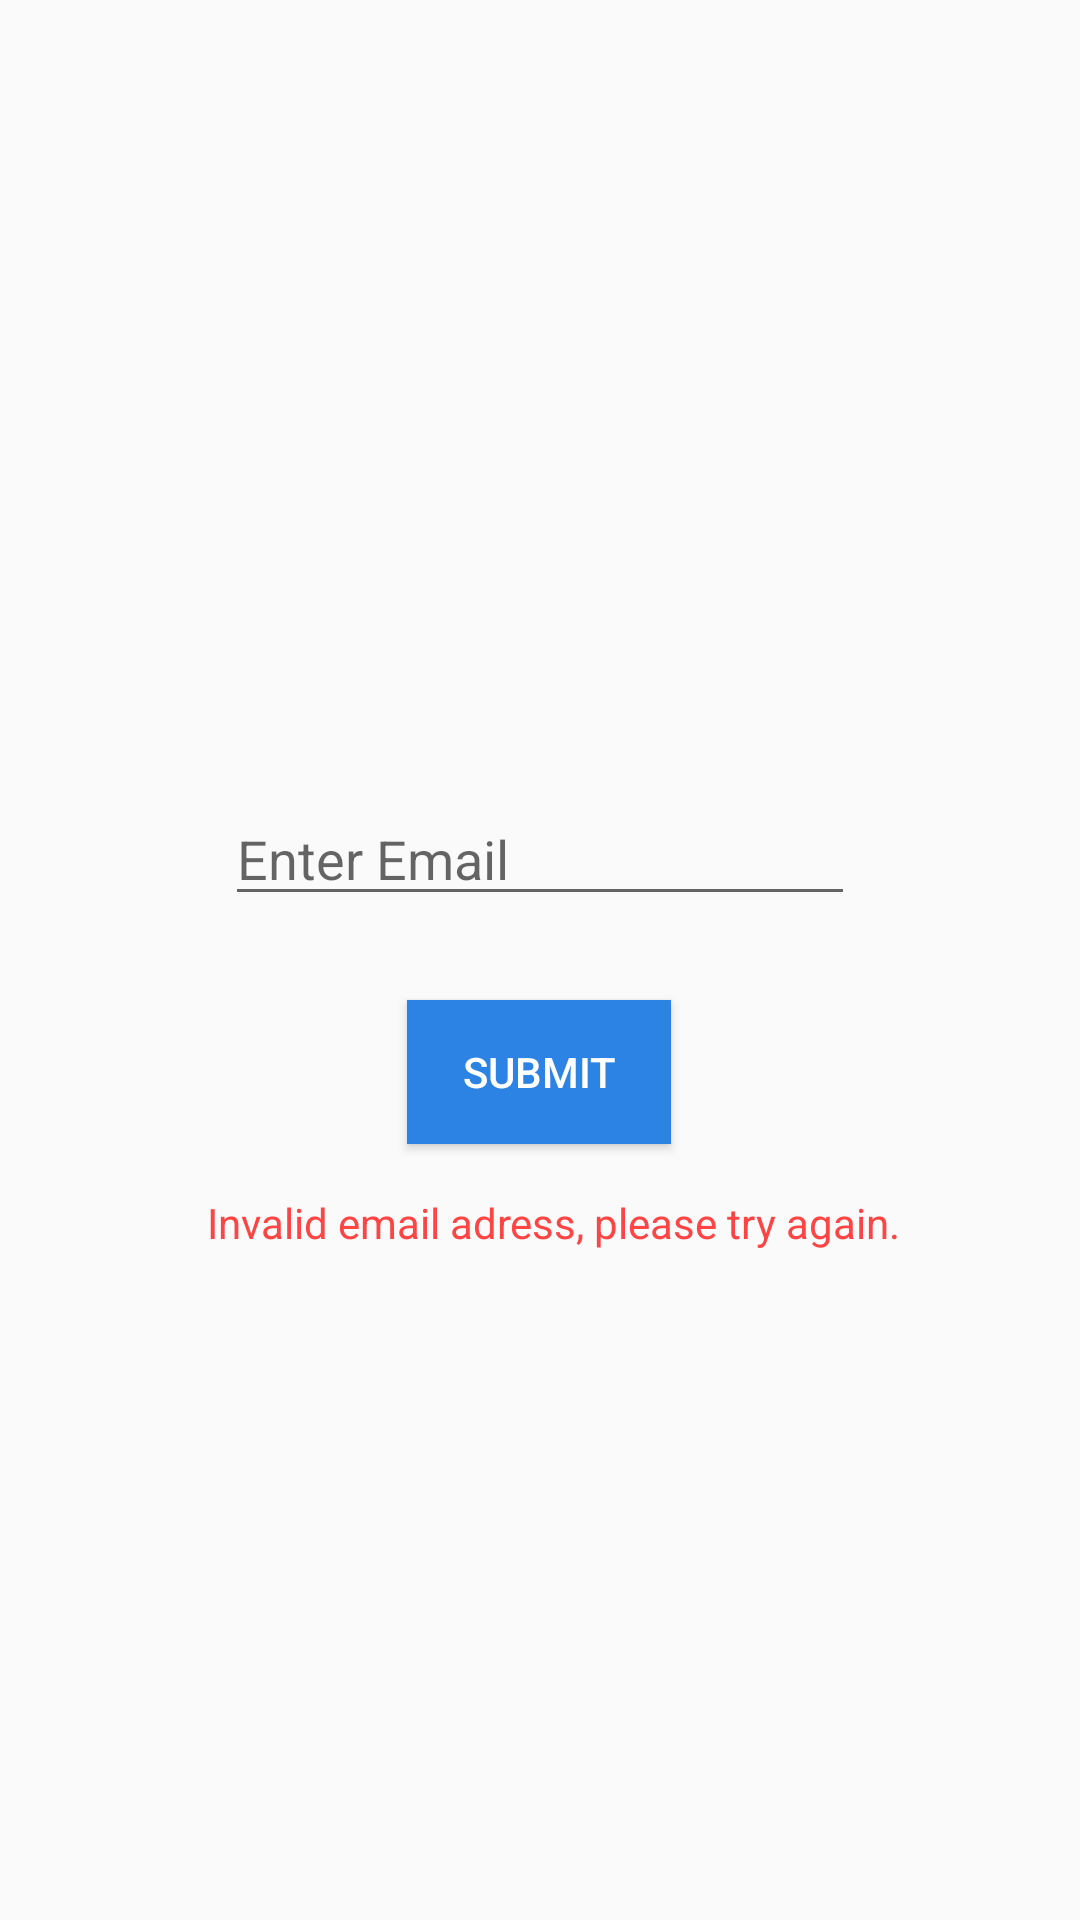

The Android layout XML behind this screen, and the referenced resources:
<!-- AndroidManifest.xml: application theme myTheme -->
<!-- res/layout/activity_new_contact.xml -->
<?xml version="1.0" encoding="utf-8"?>

<android.support.constraint.ConstraintLayout xmlns:android="http://schemas.android.com/apk/res/android"
    xmlns:app="http://schemas.android.com/apk/res-auto"
    xmlns:tools="http://schemas.android.com/tools"
    android:layout_width="match_parent"
    android:layout_height="match_parent"
    tools:context=".NewContact">

    <EditText
        android:id="@+id/editext1"
        android:layout_width="wrap_content"
        android:layout_height="wrap_content"
        android:layout_marginStart="8dp"
        android:layout_marginTop="264dp"
        android:layout_marginEnd="8dp"
        android:ems="10"
        android:hint="Enter Email"
        android:inputType="textEmailAddress"
        app:layout_constraintEnd_toEndOf="parent"
        app:layout_constraintStart_toStartOf="parent"
        app:layout_constraintTop_toTopOf="parent" />

    <Button
        android:id="@+id/buttonb"
        android:layout_width="wrap_content"
        android:layout_height="wrap_content"
        android:layout_marginTop="28dp"
        android:background="@color/colorAccent"
        android:text="Submit"
        android:textColor="@android:color/white"
        app:layout_constraintEnd_toEndOf="@+id/editext1"
        app:layout_constraintHorizontal_bias="0.496"
        app:layout_constraintStart_toStartOf="@+id/editext1"
        app:layout_constraintTop_toBottomOf="@+id/editext1" />

    <TextView
        android:id="@+id/invaliderr"
        android:layout_width="237dp"
        android:layout_height="26dp"
        android:layout_marginStart="8dp"
        android:layout_marginTop="8dp"
        android:layout_marginEnd="8dp"
        android:layout_marginBottom="8dp"
        android:text="Invalid email adress, please try again."
        android:textColor="@android:color/holo_red_light"
        app:layout_constraintBottom_toBottomOf="parent"
        app:layout_constraintEnd_toEndOf="parent"
        app:layout_constraintHorizontal_bias="0.569"
        app:layout_constraintStart_toStartOf="parent"
        app:layout_constraintTop_toBottomOf="@+id/buttonb"
        app:layout_constraintVertical_bias="0.04" />

</android.support.constraint.ConstraintLayout>
<!-- resources referenced by this layout -->
<resources>
  <color name="colorAccent">#2C83E3</color>
  <style name="myTheme" parent="Theme.AppCompat.Light">
          <item name="android:actionBarStyle">@style/myTheme.ActionBar</item>
      </style>
  <style name="myTheme.ActionBar" parent="@android:style/Widget.Holo.Light.ActionBar">
          <item name="android:background">#FFF</item>
          <item name="android:titleTextStyle">@style/myTheme.ActionBar.Text</item>
          <item name="android:height">20dp</item>
      </style>
  <style name="myTheme.ActionBar.Text" parent="@android:style/TextAppearance">
          <item name="android:textColor">#000</item>
          <item name="android:textSize">18dp</item>
          <item name="android:fontFamily">fonts/Asap-Regular.ttf</item>
      </style>
</resources>
